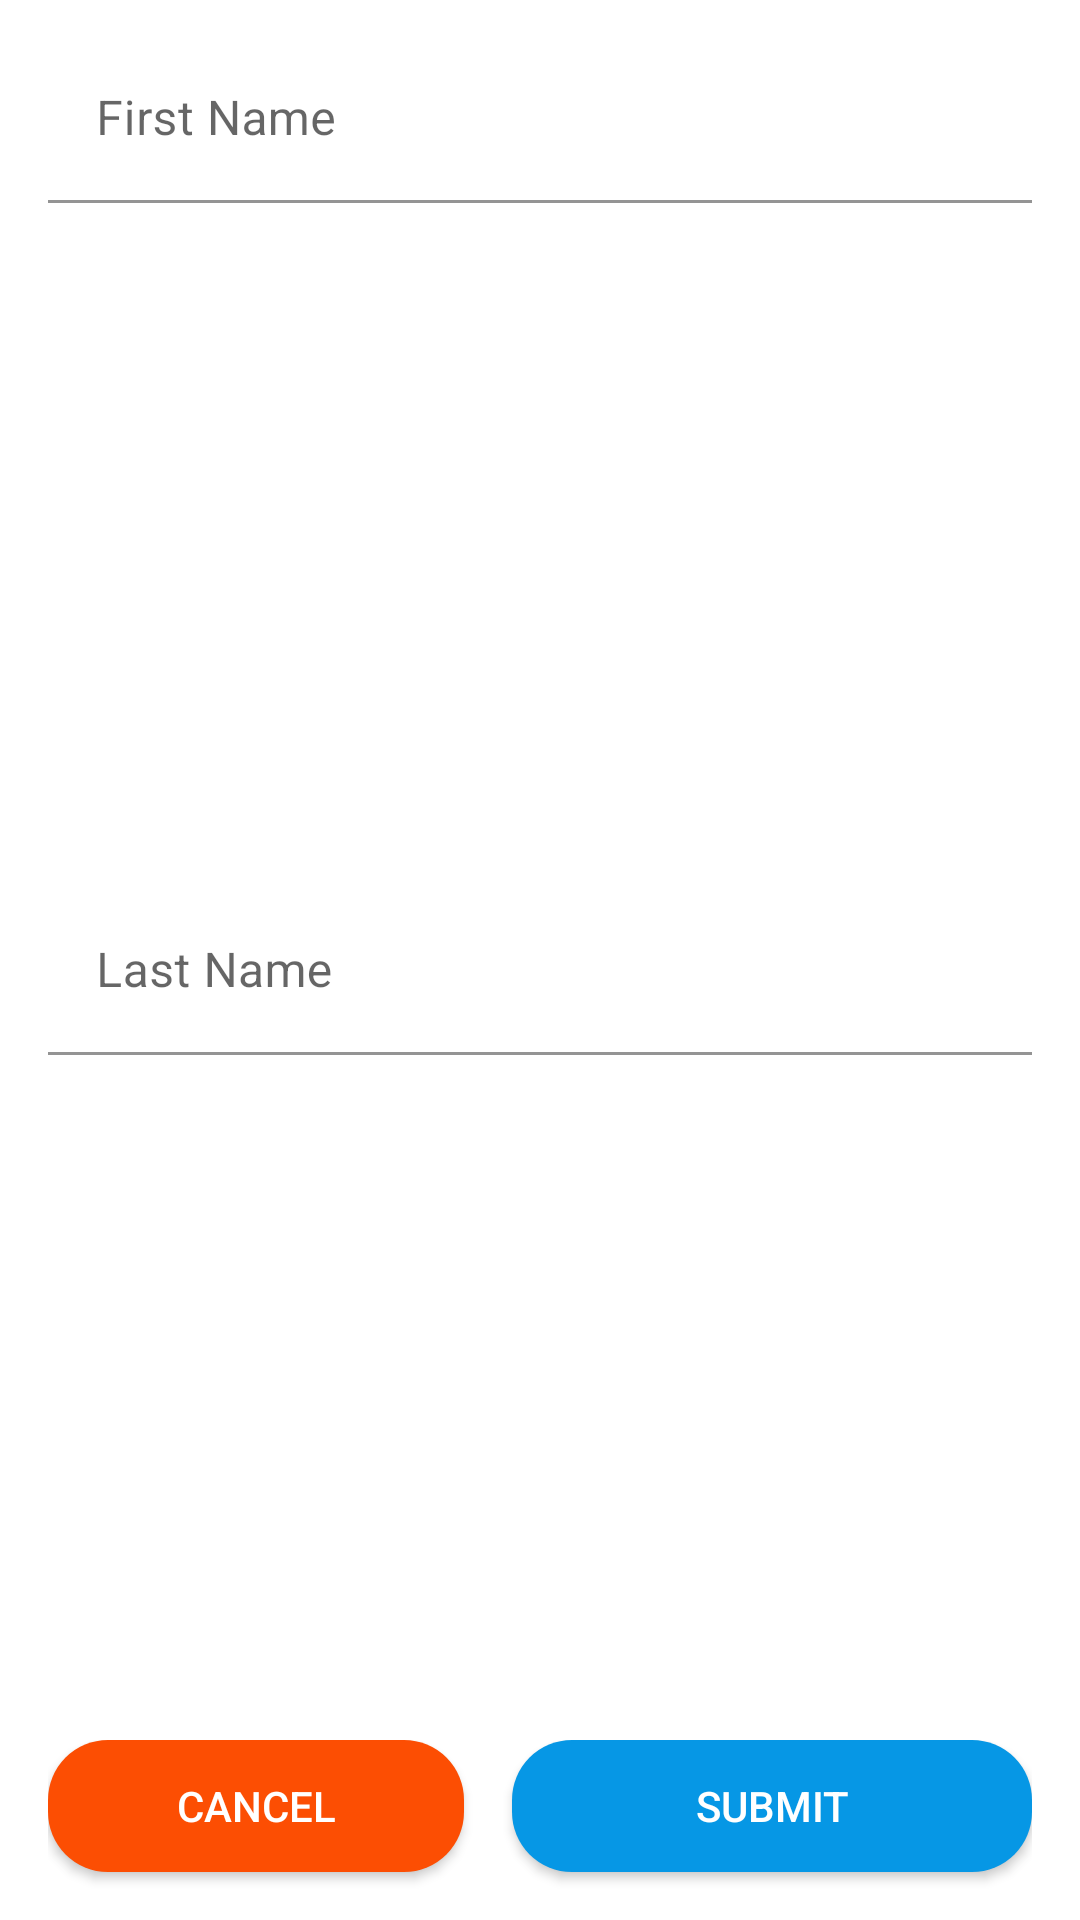

Here is an Android app screen rendered from its layout file. Give the layout XML and the strings, colors and styles it references.
<!-- AndroidManifest.xml: application theme AppTheme -->
<!-- res/layout/dialog_enter_name.xml -->
<?xml version="1.0" encoding="utf-8"?>
<androidx.appcompat.widget.LinearLayoutCompat xmlns:android="http://schemas.android.com/apk/res/android"
    xmlns:app="http://schemas.android.com/apk/res-auto"
    android:layout_width="match_parent"
    android:layout_height="wrap_content"
    android:orientation="vertical"
    android:paddingHorizontal="16dp">

    <com.google.android.material.textfield.TextInputLayout
        android:layout_width="match_parent"
        android:layout_height="wrap_content"
        android:layout_marginTop="12dp"
        android:layout_marginBottom="12dp"
        android:layout_weight="1"
        android:hint="@string/register_first_name"
        app:endIconMode="clear_text">

        <com.google.android.material.textfield.TextInputEditText
            android:id="@+id/edt_first_name"
            style="@style/AuthTextInputEditText"
            android:background="@color/transparent"
            android:imeOptions="actionNext"
            android:inputType="text"
            android:textColor="@color/black" />

    </com.google.android.material.textfield.TextInputLayout>

    <com.google.android.material.textfield.TextInputLayout
        android:layout_width="match_parent"
        android:layout_height="wrap_content"
        android:layout_marginBottom="12dp"
        android:layout_weight="1"
        android:hint="@string/register_last_name"
        app:endIconMode="clear_text">

        <com.google.android.material.textfield.TextInputEditText
            android:id="@+id/edt_last_name"
            style="@style/AuthTextInputEditText"
            android:background="@color/transparent"
            android:imeOptions="actionDone"
            android:inputType="text"
            android:textColor="@color/black" />

    </com.google.android.material.textfield.TextInputLayout>

    <androidx.appcompat.widget.LinearLayoutCompat
        android:layout_width="match_parent"
        android:layout_height="wrap_content">

        <androidx.appcompat.widget.AppCompatButton
            android:id="@+id/btn_cancel"
            android:layout_width="0dp"
            android:layout_height="44dp"
            android:layout_marginEnd="8dp"
            android:layout_marginBottom="16dp"
            android:layout_weight="0.8"
            android:background="@drawable/bg_radius_20"
            android:backgroundTint="@color/orange"
            android:text="Cancel"
            android:textColor="@color/white" />

        <androidx.appcompat.widget.AppCompatButton
            android:id="@+id/btn_confirm"
            android:layout_width="0dp"
            android:layout_height="44dp"
            android:layout_marginStart="8dp"
            android:layout_marginBottom="16dp"
            android:layout_weight="1"
            android:background="@drawable/bg_radius_20"
            android:backgroundTint="@color/primary"
            android:text="Submit"
            android:textColor="@color/white" />

    </androidx.appcompat.widget.LinearLayoutCompat>
</androidx.appcompat.widget.LinearLayoutCompat>
<!-- resources referenced by this layout -->
<resources>
  <color name="black">#000000</color>
  <color name="orange">#fc4e03</color>
  <color name="primary">#0697E5</color>
  <color name="transparent">@android:color/transparent</color>
  <color name="white">#ffffff</color>
  <!-- drawable bg_radius_20 (drawable) -->
  <?xml version="1.0" encoding="utf-8"?>
  <ripple xmlns:android="http://schemas.android.com/apk/res/android"
      android:color="@color/ripple">
      <item>
          <shape>
              <corners android:radius="20dp" />
              <solid android:color="@color/white" />
          </shape>
      </item>
  </ripple>
  <string name="register_first_name">First Name</string>
  <string name="register_last_name">Last Name</string>
  <style name="AuthTextInputEditText">
          <item name="android:layout_width">match_parent</item>
          <item name="android:layout_height">wrap_content</item>
          <item name="android:textColor">@color/white</item>
      </style>
  <style name="AppTheme" parent="Theme.MaterialComponents.Light.NoActionBar">
          <item name="colorPrimary">@color/primary</item>
          <item name="colorPrimaryDark">@color/primaryDark</item>
          <item name="colorAccent">@color/accent</item>
          <item name="autoCompleteTextViewStyle">@style/SearchView</item>
          <item name="actionOverflowButtonStyle">@style/ActionButtonOverflow</item>
          <item name="colorSurface">@color/transparent</item>
          
          <item name="colorOnSecondary">@android:color/white</item>
      </style>
  <color name="ripple">#26000000</color>
  <color name="primaryDark">#057BBB</color>
  <color name="accent">#0697E5</color>
  <style name="SearchView" parent="Widget.AppCompat.Light.AutoCompleteTextView">
          <item name="android:textColor">@color/toolBarColor</item>
      </style>
  <style name="ActionButtonOverflow" parent="android:style/Widget.Holo.Light.ActionButton.Overflow">
          <item name="android:tint">@color/toolBarColor</item>
          <item name="android:src">@drawable/ic_dot_menu</item>
          <item name="android:background">?android:attr/actionBarItemBackground</item>
      </style>
  <color name="toolBarColor">@color/white</color>
</resources>
